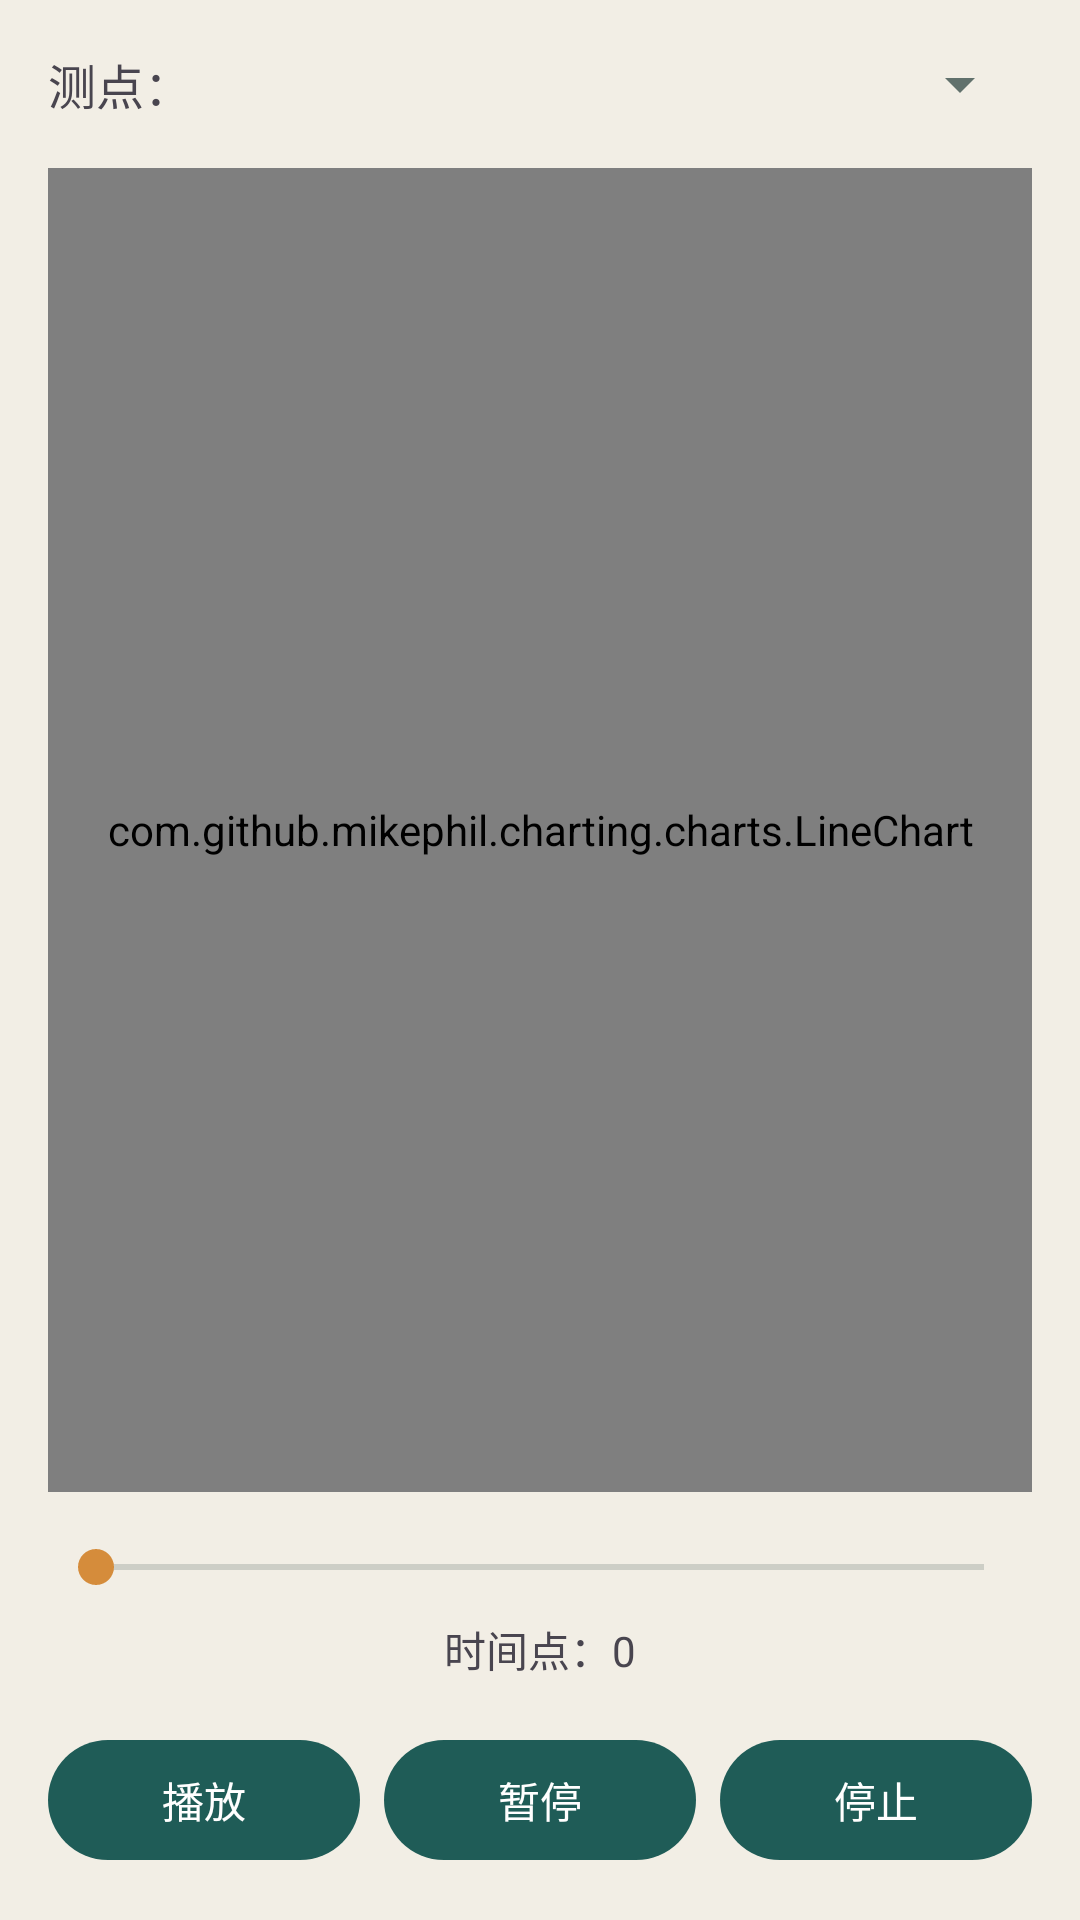

Layout XML and referenced resources for this Android screen:
<!-- AndroidManifest.xml: application theme Theme.DataCollector -->
<!-- res/layout/activity_playback.xml -->
<?xml version="1.0" encoding="utf-8"?>
<LinearLayout xmlns:android="http://schemas.android.com/apk/res/android"
    android:layout_width="match_parent"
    android:layout_height="match_parent"
    android:orientation="vertical"
    android:padding="16dp">

    
    <LinearLayout
        android:layout_width="match_parent"
        android:layout_height="wrap_content"
        android:orientation="horizontal"
        android:gravity="center_vertical"
        android:layout_marginBottom="16dp">

        <TextView
            android:layout_width="wrap_content"
            android:layout_height="wrap_content"
            android:text="测点："
            android:textSize="16sp" />

        <Spinner
            android:id="@+id/spinner_points"
            android:layout_width="0dp"
            android:layout_height="wrap_content"
            android:layout_weight="1"
            android:layout_marginStart="8dp" />
    </LinearLayout>

    
    <com.github.mikephil.charting.charts.LineChart
        android:id="@+id/chart_playback"
        android:layout_width="match_parent"
        android:layout_height="0dp"
        android:layout_weight="1"
        android:layout_marginBottom="16dp" />

    
    <SeekBar
        android:id="@+id/seekbar_time"
        android:layout_width="match_parent"
        android:layout_height="wrap_content"
        android:layout_marginBottom="8dp" />

    <TextView
        android:id="@+id/text_time_info"
        android:layout_width="match_parent"
        android:layout_height="wrap_content"
        android:text="时间点：0"
        android:textSize="14sp"
        android:gravity="center"
        android:layout_marginBottom="16dp" />

    
    <LinearLayout
        android:layout_width="match_parent"
        android:layout_height="wrap_content"
        android:orientation="horizontal"
        android:gravity="center">

        <Button
            android:id="@+id/btn_play"
            android:layout_width="0dp"
            android:layout_height="wrap_content"
            android:layout_weight="1"
            android:text="播放"
            android:layout_marginEnd="8dp" />

        <Button
            android:id="@+id/btn_pause"
            android:layout_width="0dp"
            android:layout_height="wrap_content"
            android:layout_weight="1"
            android:text="暂停"
            android:layout_marginEnd="8dp" />

        <Button
            android:id="@+id/btn_stop"
            android:layout_width="0dp"
            android:layout_height="wrap_content"
            android:layout_weight="1"
            android:text="停止" />
    </LinearLayout>

</LinearLayout>
<!-- resources referenced by this layout -->
<resources>
  <style name="Theme.DataCollector" parent="Base.Theme.DataCollector" />
  <color name="blue_primary">#1F5C57</color>
  <color name="blue_primary_dark">#123C39</color>
  <color name="white">#FFFFFFFF</color>
  <color name="blue_accent">#D58C3B</color>
  <color name="warning">#C98328</color>
  <color name="page_background">#F2EEE5</color>
  <color name="surface_card">#FFFBF4</color>
  <color name="text_primary">#21312E</color>
  <color name="text_secondary">#61716C</color>
  <style name="Widget.DataCollector.Toolbar" parent="Widget.Material3.Toolbar">
          <item name="android:background">@drawable/bg_toolbar_gradient</item>
          <item name="android:minHeight">60dp</item>
          <item name="elevation">4dp</item>
          <item name="android:elevation">4dp</item>
          <item name="contentInsetStart">12dp</item>
          <item name="contentInsetStartWithNavigation">8dp</item>
          <item name="contentInsetEnd">12dp</item>
          <item name="titleMarginStart">12dp</item>
          <item name="titleMarginEnd">8dp</item>
          <item name="titleTextAppearance">@style/TextAppearance.DataCollector.Toolbar.Title</item>
          <item name="subtitleTextAppearance">@style/TextAppearance.DataCollector.Toolbar.Subtitle</item>
          <item name="titleTextColor">@color/white</item>
          <item name="subtitleTextColor">@color/blue_light</item>
          <item name="navigationIconTint">@color/white</item>
          <item name="popupTheme">@style/Theme.DataCollector.PopupOverlay</item>
      </style>
  <style name="Widget.DataCollector.Card" parent="Widget.Material3.CardView.Elevated">
          <item name="cardBackgroundColor">@color/surface_card</item>
          <item name="cardCornerRadius">24dp</item>
          <item name="cardElevation">3dp</item>
      </style>
  <style name="Widget.DataCollector.Fab" parent="Widget.Material3.FloatingActionButton.Primary">
          <item name="backgroundTint">@color/blue_accent</item>
          <item name="tint">@color/white</item>
      </style>
  <style name="Widget.DataCollector.TextInputLayout" parent="Widget.Material3.TextInputLayout.OutlinedBox">
          <item name="boxBackgroundColor">@color/surface_card</item>
          <item name="boxStrokeColor">@color/divider</item>
          <item name="hintTextColor">@color/text_secondary</item>
      </style>
  <style name="Widget.DataCollector.EditText" parent="Widget.Material3.TextInputEditText.OutlinedBox">
          <item name="android:textColor">@color/text_primary</item>
          <item name="android:textColorHint">@color/text_secondary</item>
      </style>
  <!-- drawable bg_toolbar_gradient (drawable) -->
  <?xml version="1.0" encoding="utf-8"?>
  <shape xmlns:android="http://schemas.android.com/apk/res/android">
      <solid android:color="@color/blue_primary_dark" />
  </shape>
  <style name="TextAppearance.DataCollector.Toolbar.Title" parent="TextAppearance.Material3.TitleLarge">
          <item name="android:textSize">20sp</item>
          <item name="android:textStyle">bold</item>
          <item name="android:letterSpacing">0.01</item>
          <item name="android:textColor">@color/white</item>
      </style>
  <style name="TextAppearance.DataCollector.Toolbar.Subtitle" parent="TextAppearance.Material3.BodyMedium">
          <item name="android:textSize">12sp</item>
          <item name="android:letterSpacing">0.02</item>
          <item name="android:textColor">@color/blue_light</item>
      </style>
  <color name="blue_light">#DDEDE4</color>
  <style name="Theme.DataCollector.PopupOverlay" parent="ThemeOverlay.MaterialComponents.Light" />
  <color name="divider">#D8D1C5</color>
</resources>
